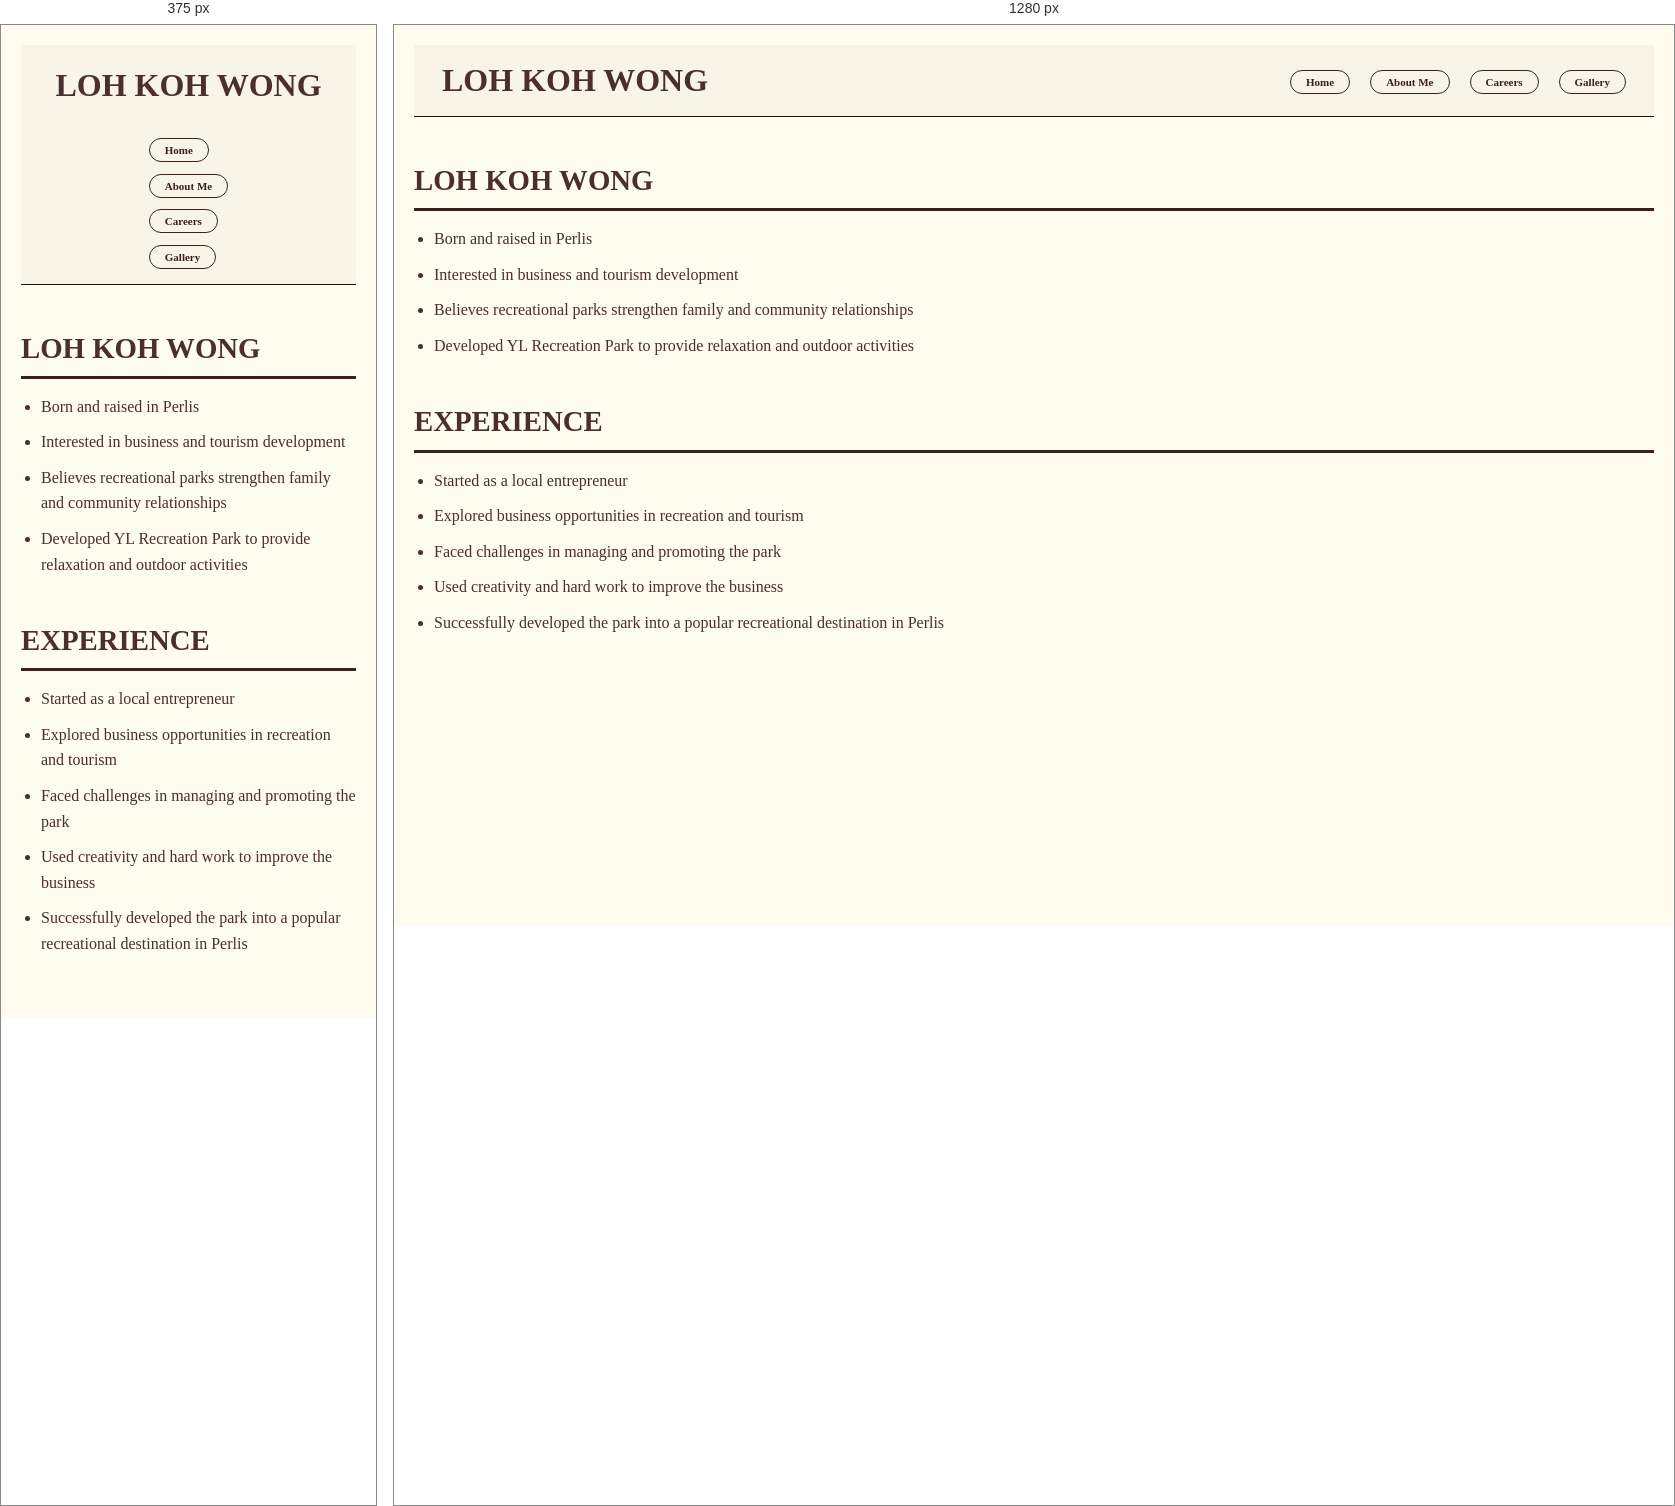
Rendered at 375 px and 1280 px, left to right.

<!-- file: index2.html -->
<!DOCTYPE html>
<html lang="en">
<head>
    <meta charset="UTF-8">
    <meta name="viewport" content="width=device-width, initial-scale=1.0">
    <title>Loh Koh Wong</title>
    <!-- Pautan ke fail CSS -->
    <link rel="stylesheet" href="style.css">
</head>
<body>

    <!-- Header with navigation -->
    <header>
        <h1>LOH KOH WONG</h1>
        <nav>
            <ul>
                <li><a href="#" class="btn-nav">Home</a></li>
                <li><a href="#" class="btn-nav">About Me</a></li>
                <li><a href="#" class="btn-nav">Careers</a></li>
                <li><a href="#" class="btn-nav">Gallery</a></li>
            </ul>
        </nav>
    </header>

    <!-- About Me Section -->
    <section id="about-me">
        <h2>LOH KOH WONG</h2>
        <ul class="content-list">
            <li>Born and raised in Perlis</li>
            <li>Interested in business and tourism development</li>
            <li>Believes recreational parks strengthen family and community relationships</li>
            <li>Developed YL Recreation Park to provide relaxation and outdoor activities</li>
        </ul>
    </section>

    <!-- Experience Section -->
    <section id="experience">
        <h2>EXPERIENCE</h2>
        <ul class="content-list">
            <li>Started as a local entrepreneur</li>
            <li>Explored business opportunities in recreation and tourism</li>
            <li>Faced challenges in managing and promoting the park</li>
            <li>Used creativity and hard work to improve the business</li>
            <li>Successfully developed the park into a popular recreational destination in Perlis</li>
        </ul>
    </section>

</body>
</html>


/* @media block from style.css */
@media(max-width:768px){

   header{
     flex-direction:column;
     height:auto;
     padding:15px;
   }

   nav{
     margin-top:10px;
     flex-wrap:wrap;
     justify-content:center;
   }

   .hero h1{
     font-size:42px;
     text-align:center;
   }

 }

/* @media block from style.css */
@media (max-width: 768px) {
    body {
        padding: 15px;
    }

    header {
        flex-direction: column;
        gap: 15px;
    }

    nav ul {
        flex-direction: column;
        gap: 10px;
    }
}

/* @media block from style.css */
@media (max-width: 768px) {
    body {
        padding: 15px;
    }

    header {
        flex-direction: column;
        gap: 15px;
    }

    nav ul {
        flex-direction: column;
        gap: 10px;
    }
}